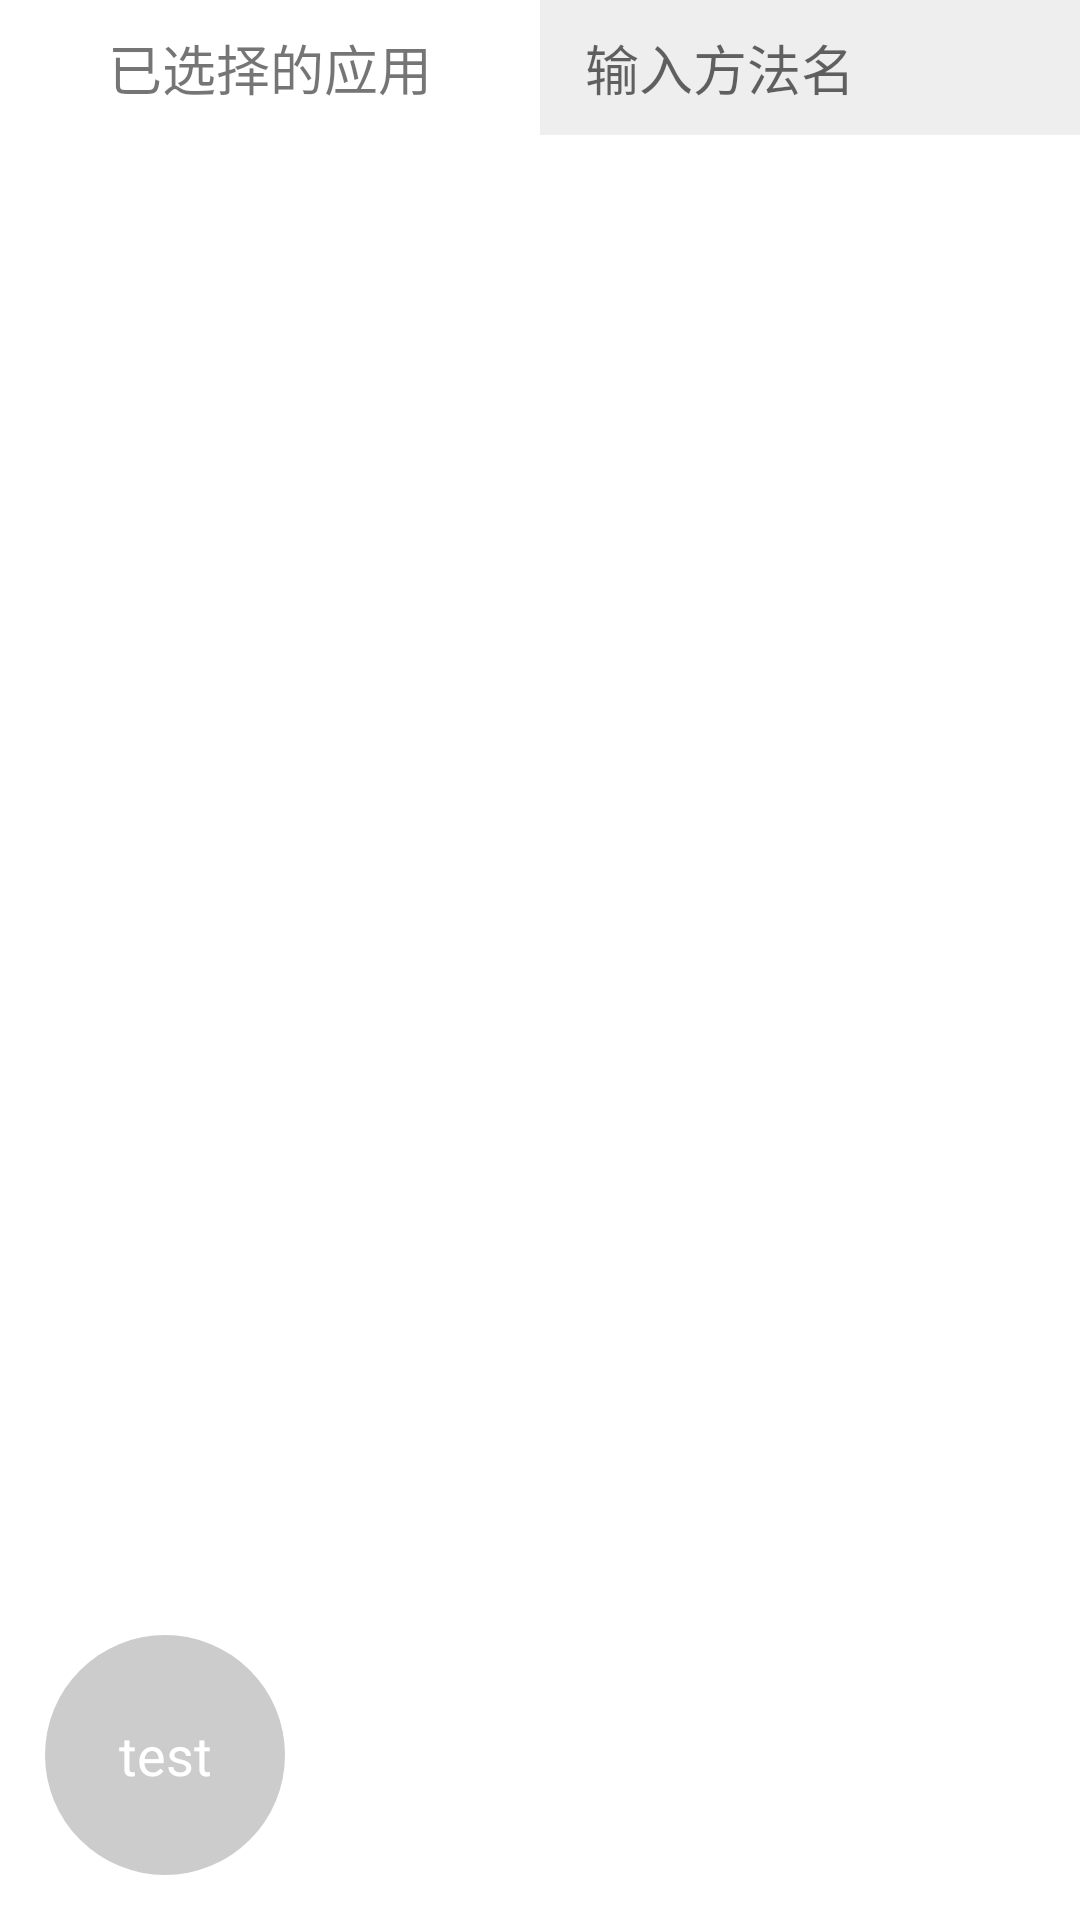

Layout XML and referenced resources for this Android screen:
<!-- AndroidManifest.xml: application theme Theme.XposedMvvm -->
<!-- res/layout/activity_main.xml -->
<?xml version="1.0" encoding="utf-8"?>
<layout xmlns:android="http://schemas.android.com/apk/res/android" xmlns:app="http://schemas.android.com/apk/res-auto">
    <data>

    </data>
    <androidx.constraintlayout.widget.ConstraintLayout
            android:layout_width="match_parent"
            android:layout_height="match_parent">
        <androidx.appcompat.widget.AppCompatTextView
                android:id="@+id/main_tab_application"
                android:layout_width="0dp"
                app:layout_constraintTop_toTopOf="parent"
                app:layout_constraintStart_toStartOf="parent"
                app:layout_constraintEnd_toStartOf="@+id/main_tab_method"
                app:layout_constraintHorizontal_weight="1"
                android:text="已选择的应用"
                android:textSize="18sp"
                android:gravity="center"
                android:layout_height="45dp"/>

        <androidx.appcompat.widget.AppCompatEditText
                android:id="@+id/main_tab_method"
                android:layout_width="0dp"
                app:layout_constraintTop_toTopOf="parent"
                app:layout_constraintStart_toEndOf="@+id/main_tab_application"
                app:layout_constraintEnd_toEndOf="parent"
                app:layout_constraintHorizontal_weight="1"
                android:background="#eee"
                android:hint="输入方法名"
                android:imeOptions="actionSend"
                android:maxLines="1"
                android:gravity="center_vertical|start"
                android:textSize="18sp"
                android:paddingStart="15dp"
                android:paddingEnd="5dp"
                android:layout_height="45dp"/>

        <androidx.recyclerview.widget.RecyclerView
                android:id="@+id/main_rv_application"
                app:layout_constraintTop_toBottomOf="@+id/main_tab_application"
                app:layout_constraintStart_toStartOf="parent"
                app:layout_constraintEnd_toEndOf="@+id/main_tab_application"
                app:layout_constraintBottom_toBottomOf="parent"
                android:layout_width="0dp"
                android:paddingStart="0dp"
                android:paddingEnd="5dp"
                android:layout_height="0dp"/>

        <androidx.recyclerview.widget.RecyclerView
                android:id="@+id/main_rv_method"
                android:paddingStart="5dp"
                android:paddingEnd="0dp"
                app:layout_constraintStart_toEndOf="@+id/main_tab_application"
                app:layout_constraintEnd_toEndOf="parent"
                app:layout_constraintBottom_toBottomOf="parent"
                app:layout_constraintTop_toBottomOf="@+id/main_tab_application"
                android:layout_width="0dp"
                android:layout_height="0dp"/>

        <androidx.appcompat.widget.AppCompatTextView
                android:layout_width="80dp"
                android:layout_height="80dp"
                app:layout_constraintStart_toStartOf="parent"
                android:layout_margin="15dp"
                android:text="test"
                android:onClick="goTest"
                android:gravity="center"
                android:background="@drawable/btn_main_totest"
                android:textSize="18sp"
                android:textColor="@android:color/white"
                app:layout_constraintBottom_toBottomOf="parent"/>
    </androidx.constraintlayout.widget.ConstraintLayout>
</layout>
<!-- resources referenced by this layout -->
<resources>
  <!-- drawable btn_main_totest (drawable) -->
  <?xml version="1.0" encoding="utf-8"?>
  <shape xmlns:android="http://schemas.android.com/apk/res/android"
  android:shape="rectangle">
  
      <corners android:radius="40dp" />
      <solid android:color="#ccc" />
  </shape>
  <style name="Theme.XposedMvvm" parent="Theme.MaterialComponents.DayNight.NoActionBar">
          
          <item name="colorPrimary">@color/purple_500</item>
          <item name="colorPrimaryVariant">@color/purple_700</item>
          <item name="colorOnPrimary">@color/white</item>
          
          <item name="colorSecondary">@color/teal_200</item>
          <item name="colorSecondaryVariant">@color/teal_700</item>
          <item name="colorOnSecondary">@color/black</item>
          
          <item name="android:statusBarColor" tools:targetApi="l">?attr/colorPrimaryVariant</item>
          
      </style>
  <!-- not gathered from this repository: default colours our renderer supplied (Android Studio template values) -->
  <color name="purple_500">#FF6200EE</color>
  <color name="purple_700">#FF3700B3</color>
  <color name="teal_200">#FF03DAC5</color>
  <color name="teal_700">#FF018786</color>
  <color name="black">#FF000000</color>
  <color name="white">#FFFFFFFF</color>
</resources>
